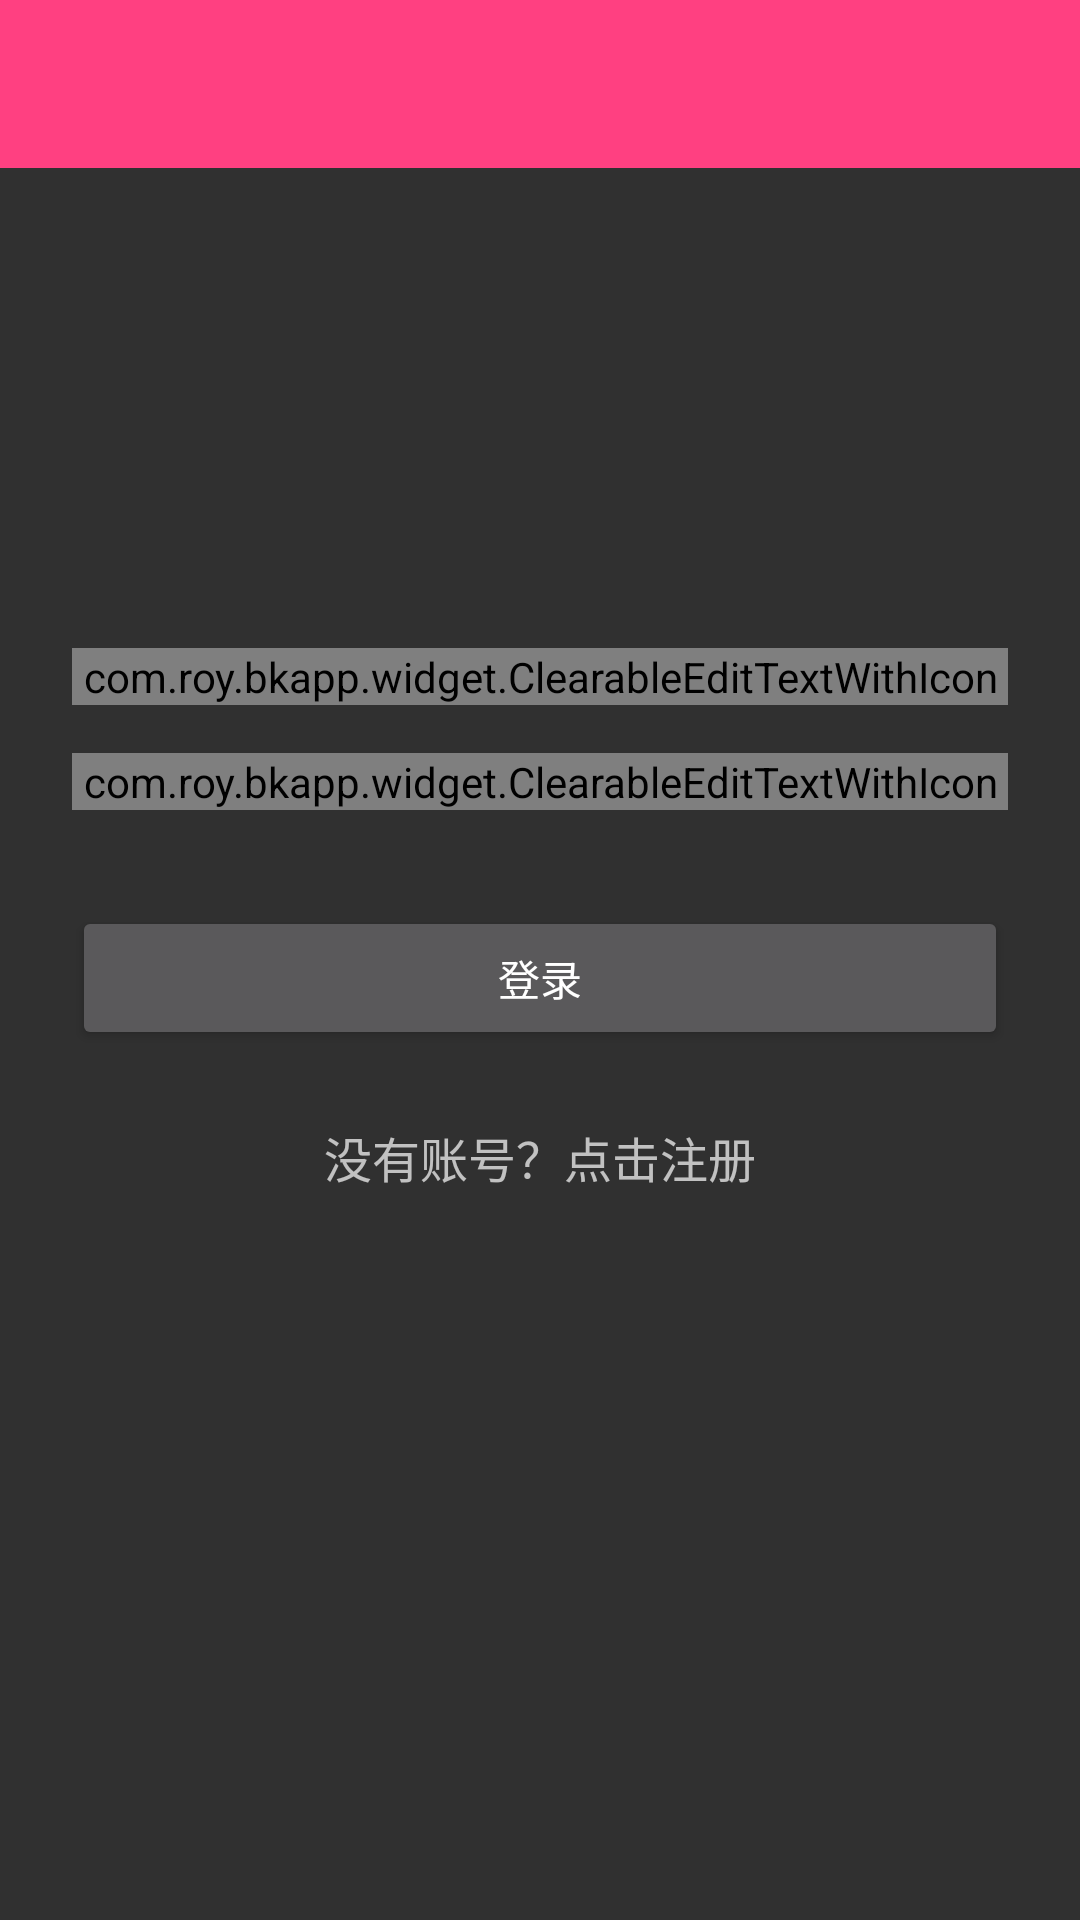

Reconstruct the res/layout file that produces this screen, plus the resources it refers to.
<!-- AndroidManifest.xml: application theme BkNightTheme -->
<!-- res/layout/activity_login_register.xml -->
<?xml version="1.0" encoding="utf-8"?>
<LinearLayout xmlns:android="http://schemas.android.com/apk/res/android"
    android:id="@+id/view_login_register"
    android:layout_width="match_parent"
    android:layout_height="match_parent"
    android:orientation="vertical">

    <include
        android:id="@+id/toolbar_layout"
        layout="@layout/toolbar_common" />

    <RelativeLayout
        android:layout_width="match_parent"
        android:layout_height="match_parent">

        <LinearLayout
            android:id="@+id/part_login"
            android:layout_width="match_parent"
            android:layout_height="match_parent"
            android:orientation="vertical">

            <ScrollView
                android:layout_width="match_parent"
                android:layout_height="match_parent">

                <LinearLayout
                    android:layout_width="match_parent"
                    android:layout_height="wrap_content"
                    android:orientation="vertical"
                    android:paddingLeft="24dp"
                    android:paddingRight="24dp"
                    android:paddingTop="56dp">

                    <ImageView
                        android:layout_width="wrap_content"
                        android:layout_height="72dp"
                        android:layout_gravity="center_horizontal"
                        android:layout_marginBottom="24dp"
                        android:src="@mipmap/ic_launcher" />

                    
                    <android.support.design.widget.TextInputLayout
                        android:layout_width="match_parent"
                        android:layout_height="wrap_content"
                        android:layout_marginBottom="8dp"
                        android:layout_marginTop="8dp">

                        <com.roy.bkapp.widget.ClearableEditTextWithIcon
                            android:id="@+id/login_username"
                            android:layout_width="match_parent"
                            android:layout_height="wrap_content"
                            android:hint="用户名"
                            android:inputType="textEmailAddress" />
                    </android.support.design.widget.TextInputLayout>

                    
                    <android.support.design.widget.TextInputLayout
                        android:layout_width="match_parent"
                        android:layout_height="wrap_content"
                        android:layout_marginBottom="8dp"
                        android:layout_marginTop="8dp">

                        <com.roy.bkapp.widget.ClearableEditTextWithIcon
                            android:id="@+id/login_password"
                            android:layout_width="match_parent"
                            android:layout_height="wrap_content"
                            android:hint="密码"
                            android:inputType="textPassword" />
                    </android.support.design.widget.TextInputLayout>

                    <android.support.v7.widget.AppCompatButton
                        android:id="@+id/btn_login"
                        android:layout_width="fill_parent"
                        android:layout_height="wrap_content"
                        android:layout_marginBottom="24dp"
                        android:layout_marginTop="24dp"
                        android:padding="12dp"
                        android:text="登录" />

                    <TextView
                        android:id="@+id/link_register"
                        android:layout_width="fill_parent"
                        android:layout_height="wrap_content"
                        android:layout_marginBottom="24dp"
                        android:gravity="center"
                        android:text="没有账号？点击注册"
                        android:textSize="16dip" />

                </LinearLayout>
            </ScrollView>
        </LinearLayout>

        <LinearLayout
            android:id="@+id/part_register"
            android:layout_width="match_parent"
            android:layout_height="match_parent"
            android:orientation="vertical"
            android:visibility="invisible">

            <ScrollView
                android:layout_width="fill_parent"
                android:layout_height="fill_parent">

                <LinearLayout
                    android:layout_width="match_parent"
                    android:layout_height="wrap_content"
                    android:orientation="vertical"
                    android:paddingLeft="24dp"
                    android:paddingRight="24dp"
                    android:paddingTop="56dp">

                    <ImageView
                        android:layout_width="wrap_content"
                        android:layout_height="72dp"
                        android:layout_gravity="center_horizontal"
                        android:layout_marginBottom="24dp"
                        android:src="@mipmap/ic_launcher" />

                    
                    <android.support.design.widget.TextInputLayout
                        android:layout_width="match_parent"
                        android:layout_height="wrap_content"
                        android:layout_marginBottom="8dp"
                        android:layout_marginTop="8dp">

                        <com.roy.bkapp.widget.ClearableEditTextWithIcon
                            android:id="@+id/register_username"
                            android:layout_width="match_parent"
                            android:layout_height="wrap_content"
                            android:hint="用户名"
                            android:inputType="textCapWords" />
                    </android.support.design.widget.TextInputLayout>

                    
                    <android.support.design.widget.TextInputLayout
                        android:layout_width="match_parent"
                        android:layout_height="wrap_content"
                        android:layout_marginBottom="8dp"
                        android:layout_marginTop="8dp">

                        <com.roy.bkapp.widget.ClearableEditTextWithIcon
                            android:id="@+id/register_phone"
                            android:layout_width="match_parent"
                            android:layout_height="wrap_content"
                            android:hint="手机号"
                            android:inputType="textEmailAddress" />
                    </android.support.design.widget.TextInputLayout>

                    
                    <android.support.design.widget.TextInputLayout
                        android:layout_width="match_parent"
                        android:layout_height="wrap_content"
                        android:layout_marginBottom="8dp"
                        android:layout_marginTop="8dp">

                        <com.roy.bkapp.widget.ClearableEditTextWithIcon
                            android:id="@+id/register_password"
                            android:layout_width="match_parent"
                            android:layout_height="wrap_content"
                            android:hint="密码"
                            android:inputType="textPassword" />
                    </android.support.design.widget.TextInputLayout>

                    <android.support.v7.widget.AppCompatButton
                        android:id="@+id/btn_register"
                        android:layout_width="fill_parent"
                        android:layout_height="wrap_content"
                        android:layout_marginBottom="24dp"
                        android:layout_marginTop="24dp"
                        android:padding="12dp"
                        android:text="注册 " />

                    <TextView
                        android:id="@+id/link_login"
                        android:layout_width="fill_parent"
                        android:layout_height="wrap_content"
                        android:layout_marginBottom="24dp"
                        android:gravity="center"
                        android:text="已有账号？点击登录"
                        android:textSize="16dip" />

                </LinearLayout>
            </ScrollView>
        </LinearLayout>
    </RelativeLayout>
</LinearLayout>
<!-- res/layout/toolbar_common.xml (included above) -->
<?xml version="1.0" encoding="utf-8"?>
<merge xmlns:android="http://schemas.android.com/apk/res/android"
    xmlns:app="http://schemas.android.com/apk/res-auto"
    android:layout_width="match_parent"
    android:layout_height="wrap_content">
    <android.support.v7.widget.Toolbar
        android:id="@+id/common_toolbar"
        android:layout_width="match_parent"
        android:layout_height="wrap_content"
        android:background="@color/colorAccent"
        android:minHeight="?attr/actionBarSize"
        android:fitsSystemWindows="true"
        app:layout_scrollFlags="scroll|enterAlways"
        app:popupTheme="@style/ThemeOverlay.AppCompat.Dark"
        app:theme="@style/ThemeOverlay.AppCompat.Dark.ActionBar">
    </android.support.v7.widget.Toolbar>
</merge>
<!-- resources referenced by this layout -->
<resources>
  <color name="colorAccent">#FF4081</color>
  <style name="BkNightTheme" parent="Theme.Design.NoActionBar">
          <item name="android:windowIsTranslucent">true</item>
          <item name="android:windowAnimationStyle">@style/SlideRightAnimation</item>
          <item name="android:windowTranslucentStatus">true</item>
      </style>
</resources>
